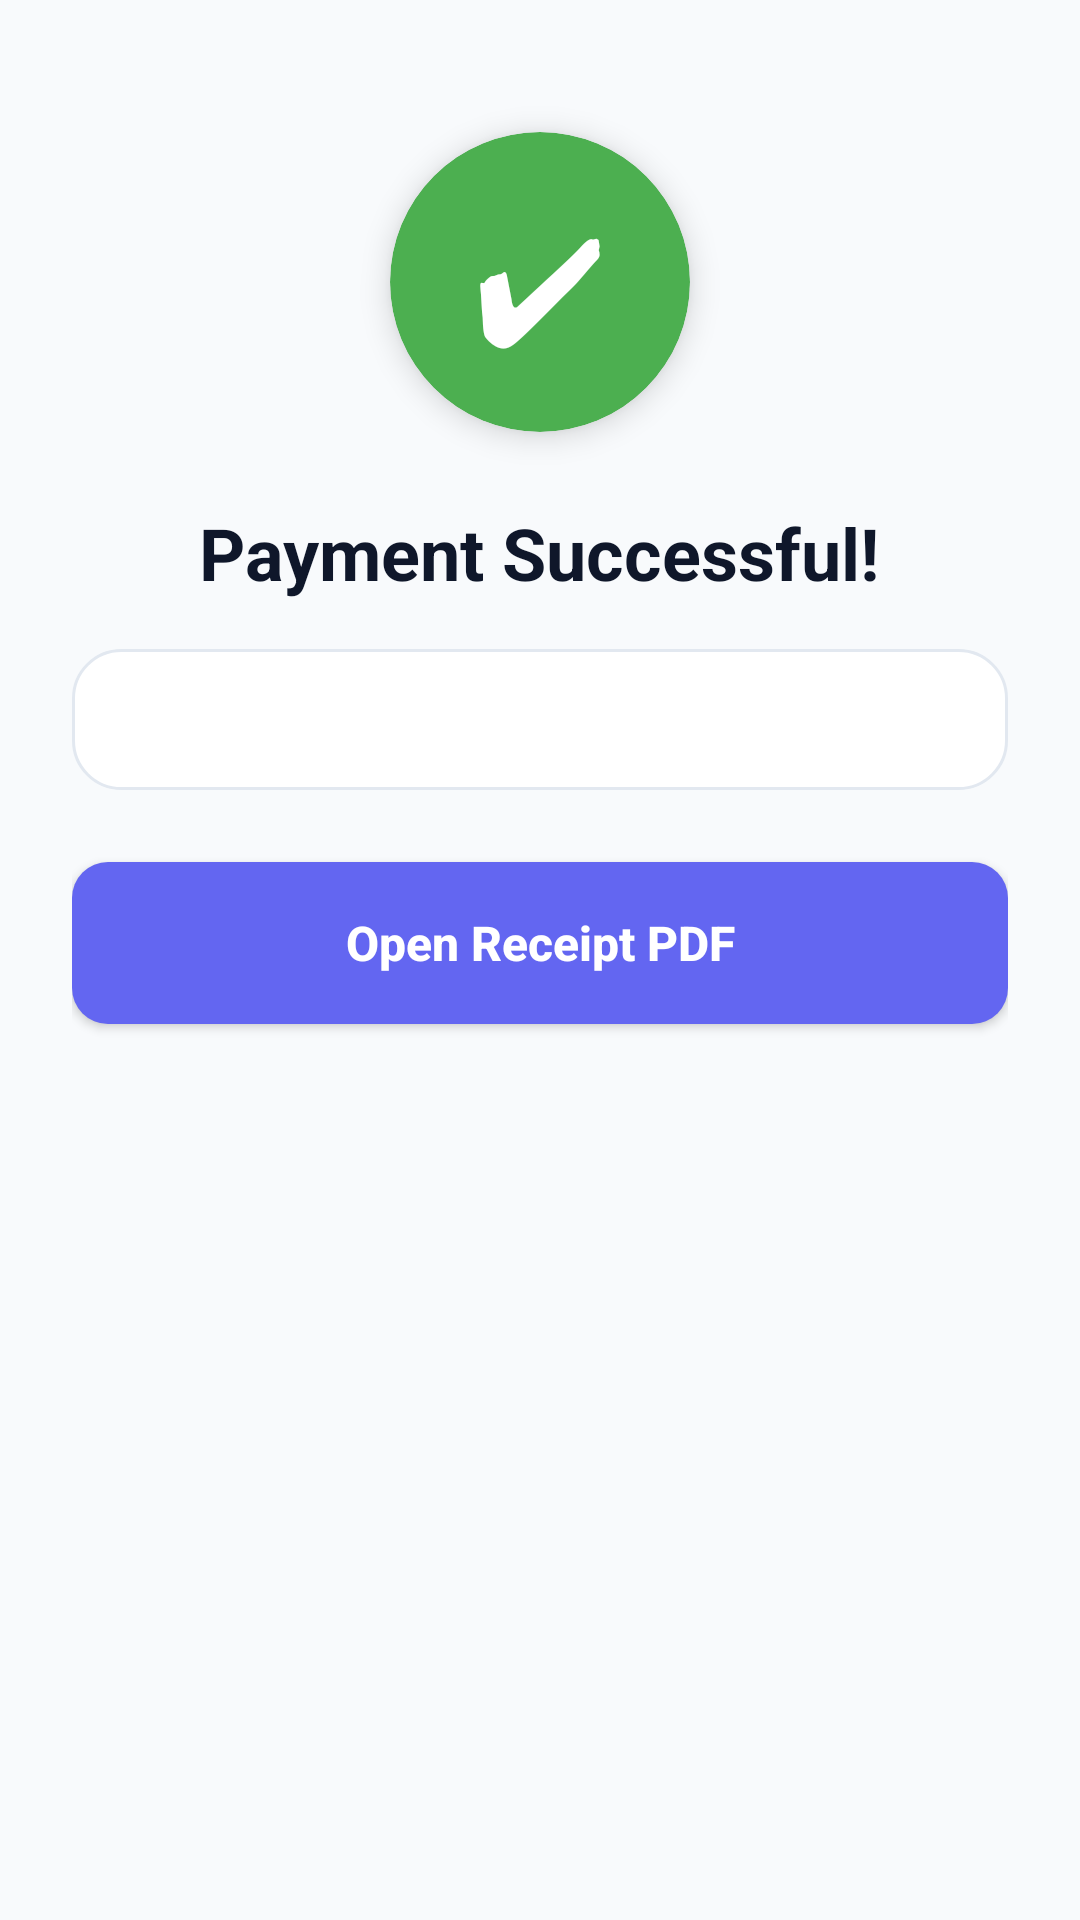

Reconstruct the res/layout file that produces this screen, plus the resources it refers to.
<!-- AndroidManifest.xml: application theme Theme.LibrarySystemFinal -->
<!-- res/layout/activity_receipt.xml -->
<?xml version="1.0" encoding="utf-8"?>
<LinearLayout xmlns:android="http://schemas.android.com/apk/res/android"
    xmlns:app="http://schemas.android.com/apk/res-auto"
    android:orientation="vertical"
    android:background="#F8FAFC"
    android:padding="24dp"
    android:gravity="center_horizontal"
    android:layout_width="match_parent"
    android:layout_height="match_parent">

    
    <androidx.cardview.widget.CardView
        android:layout_width="100dp"
        android:layout_height="100dp"
        android:layout_marginTop="20dp"
        app:cardElevation="6dp"
        app:cardCornerRadius="50dp"
        app:cardBackgroundColor="#4CAF50">

        <TextView
            android:layout_width="match_parent"
            android:layout_height="match_parent"
            android:gravity="center"
            android:text="✔"
            android:textSize="48sp"
            android:textColor="#FFFFFF" />
    </androidx.cardview.widget.CardView>

    
    <TextView
        android:id="@+id/tvSuccess"
        android:layout_width="wrap_content"
        android:layout_height="wrap_content"
        android:layout_marginTop="24dp"
        android:text="Payment Successful!"
        android:textSize="24sp"
        android:textStyle="bold"
        android:textColor="#0F172A" />

    
    <TextView
        android:id="@+id/tvPath"
        android:layout_width="match_parent"
        android:layout_height="wrap_content"
        android:layout_marginTop="16dp"
        android:padding="14dp"
        android:background="@drawable/bg_card"
        android:textColor="#475569"
        android:textSize="14sp" />

    
    <Button
        android:id="@+id/btnOpen"
        android:layout_width="match_parent"
        android:layout_height="54dp"
        android:layout_marginTop="24dp"
        android:text="Open Receipt PDF"
        android:textAllCaps="false"
        android:textSize="16sp"
        android:textStyle="bold"
        android:textColor="#FFFFFF"
        android:background="@drawable/bg_button_primary" />

</LinearLayout>
<!-- resources referenced by this layout -->
<resources>
  <!-- drawable bg_button_primary (drawable) -->
  <?xml version="1.0" encoding="utf-8"?>
  <shape xmlns:android="http://schemas.android.com/apk/res/android" android:shape="rectangle">
      <solid android:color="#6366F1"/>
      <corners android:radius="12dp"/>
  </shape>
  <!-- drawable bg_card (drawable) -->
  <?xml version="1.0" encoding="utf-8"?>
  <shape xmlns:android="http://schemas.android.com/apk/res/android" android:shape="rectangle">
      <solid android:color="#FFFFFF"/>
      <corners android:radius="16dp"/>
      <stroke android:width="1dp" android:color="#E2E8F0"/>
  </shape>
  <style name="Theme.LibrarySystemFinal" parent="Base.Theme.LibrarySystemFinal" />
  <style name="Base.Theme.LibrarySystemFinal" parent="Theme.Material3.DayNight.NoActionBar">
          
          
      </style>
</resources>
